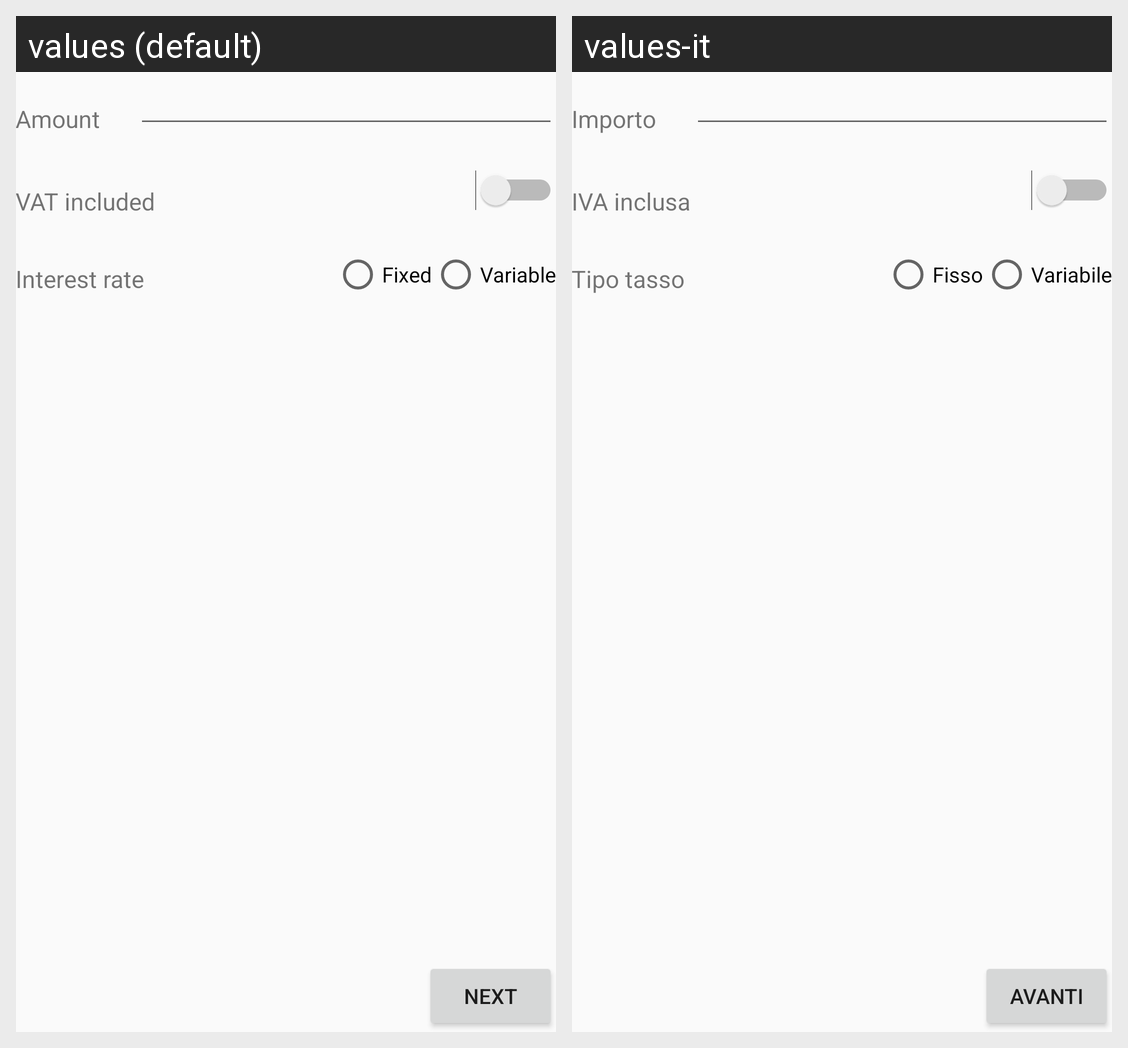

Here is an Android app screen in its default locale and in the app's own translations. Write out the translated-string differences for the strings that appear on this screen.
Android screen res/layout/activity_importo.xml rendered under 2 locales, left to right: values (default), values-it. Device: Nexus 5 (rendered at 1080×1920; each locale shown at half size, 540×960, under a caption strip naming it); theme AppTheme.
Strings drawn on this screen, with the default value and each locale's value (text and hints the layout hard-codes, and strings that could not be matched under every locale, appear in the picture but are not listed):

amount
  values: Amount
  values-it: Importo

vat_included
  values: VAT included
  values-it: IVA inclusa

interest_rate
  values: Interest rate
  values-it: Tipo tasso

interest_rate_fixed
  values: Fixed
  values-it: Fisso

interest_rate_variable
  values: Variable
  values-it: Variabile

next
  values: Next
  values-it: Avanti
